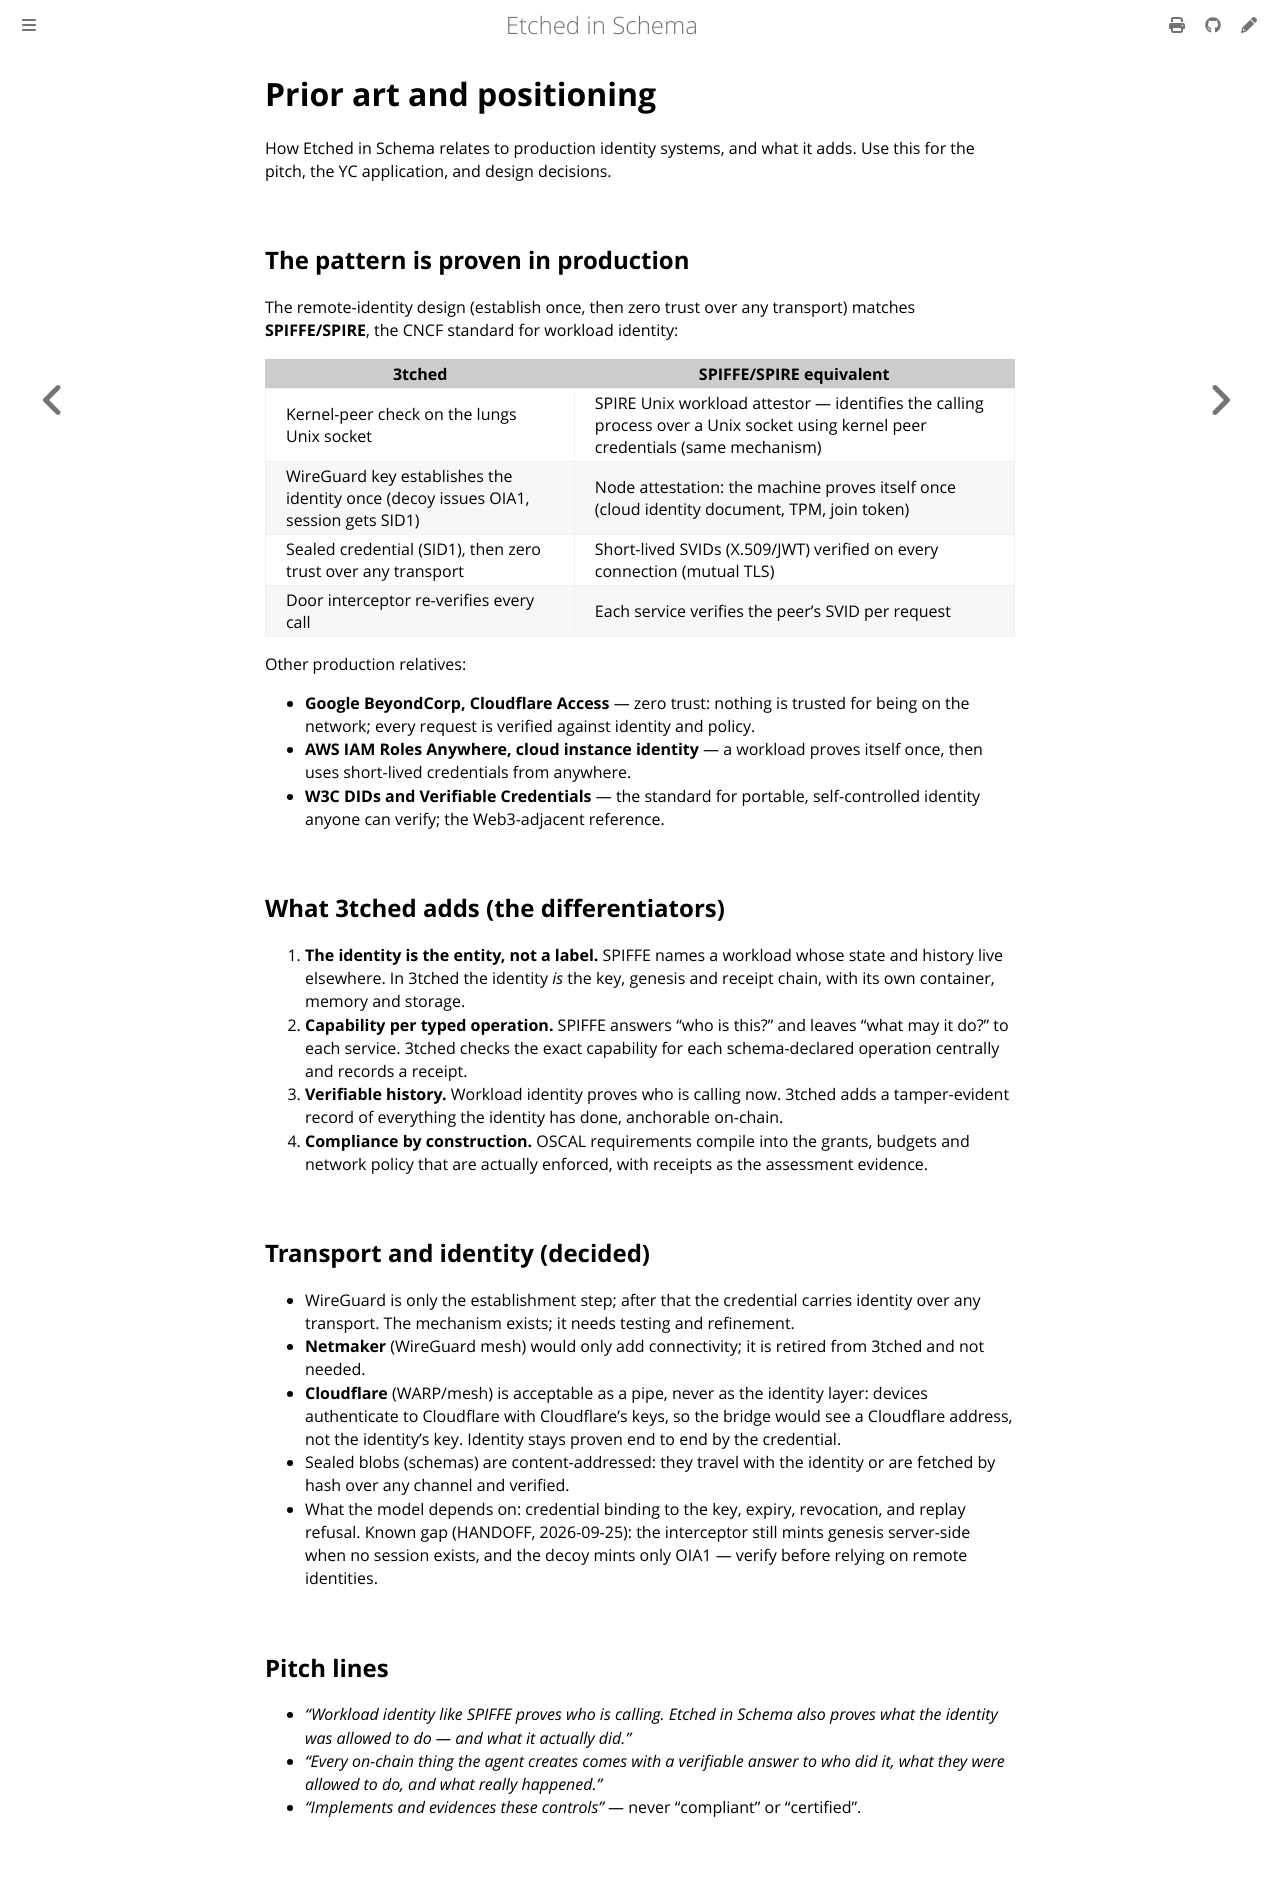

repository: repr0bated/etched-in-schema · page: prior-art.html · generator: mdbook

# Prior art and positioning

How Etched in Schema relates to production identity systems, and what it adds.
Use this for the pitch, the YC application, and design decisions.

## The pattern is proven in production

The remote-identity design (establish once, then zero trust over any
transport) matches **SPIFFE/SPIRE**, the CNCF standard for workload identity:

| 3tched | SPIFFE/SPIRE equivalent |
|---|---|
| Kernel-peer check on the lungs Unix socket | SPIRE Unix workload attestor — identifies the calling process over a Unix socket using kernel peer credentials (same mechanism) |
| WireGuard key establishes the identity once (decoy issues OIA1, session gets SID1) | Node attestation: the machine proves itself once (cloud identity document, TPM, join token) |
| Sealed credential (SID1), then zero trust over any transport | Short-lived SVIDs (X.509/JWT) verified on every connection (mutual TLS) |
| Door interceptor re-verifies every call | Each service verifies the peer's SVID per request |

Other production relatives:

- **Google BeyondCorp, Cloudflare Access** — zero trust: nothing is trusted for
  being on the network; every request is verified against identity and policy.
- **AWS IAM Roles Anywhere, cloud instance identity** — a workload proves
  itself once, then uses short-lived credentials from anywhere.
- **W3C DIDs and Verifiable Credentials** — the standard for portable,
  self-controlled identity anyone can verify; the Web3-adjacent reference.

## What 3tched adds (the differentiators)

1. **The identity is the entity, not a label.** SPIFFE names a workload whose
   state and history live elsewhere. In 3tched the identity *is* the key,
   genesis and receipt chain, with its own container, memory and storage.
2. **Capability per typed operation.** SPIFFE answers "who is this?" and leaves
   "what may it do?" to each service. 3tched checks the exact capability for
   each schema-declared operation centrally and records a receipt.
3. **Verifiable history.** Workload identity proves who is calling now. 3tched
   adds a tamper-evident record of everything the identity has done,
   anchorable on-chain.
4. **Compliance by construction.** OSCAL requirements compile into the grants,
   budgets and network policy that are actually enforced, with receipts as the
   assessment evidence.

## Transport and identity (decided)

- WireGuard is only the establishment step; after that the credential carries
  identity over any transport. The mechanism exists; it needs testing and
  refinement.
- **Netmaker** (WireGuard mesh) would only add connectivity; it is retired from
  3tched and not needed.
- **Cloudflare** (WARP/mesh) is acceptable as a pipe, never as the identity
  layer: devices authenticate to Cloudflare with Cloudflare's keys, so the
  bridge would see a Cloudflare address, not the identity's key. Identity stays
  proven end to end by the credential.
- Sealed blobs (schemas) are content-addressed: they travel with the identity
  or are fetched by hash over any channel and verified.
- What the model depends on: credential binding to the key, expiry,
  revocation, and replay refusal. Known gap (HANDOFF, 2026-09-25): the
  interceptor still mints genesis server-side when no session exists, and the
  decoy mints only OIA1 — verify before relying on remote identities.

## Pitch lines

- *"Workload identity like SPIFFE proves who is calling. Etched in Schema also
  proves what the identity was allowed to do — and what it actually did."*
- *"Every on-chain thing the agent creates comes with a verifiable answer to
  who did it, what they were allowed to do, and what really happened."*
- *"Implements and evidences these controls"* — never "compliant" or
  "certified".
